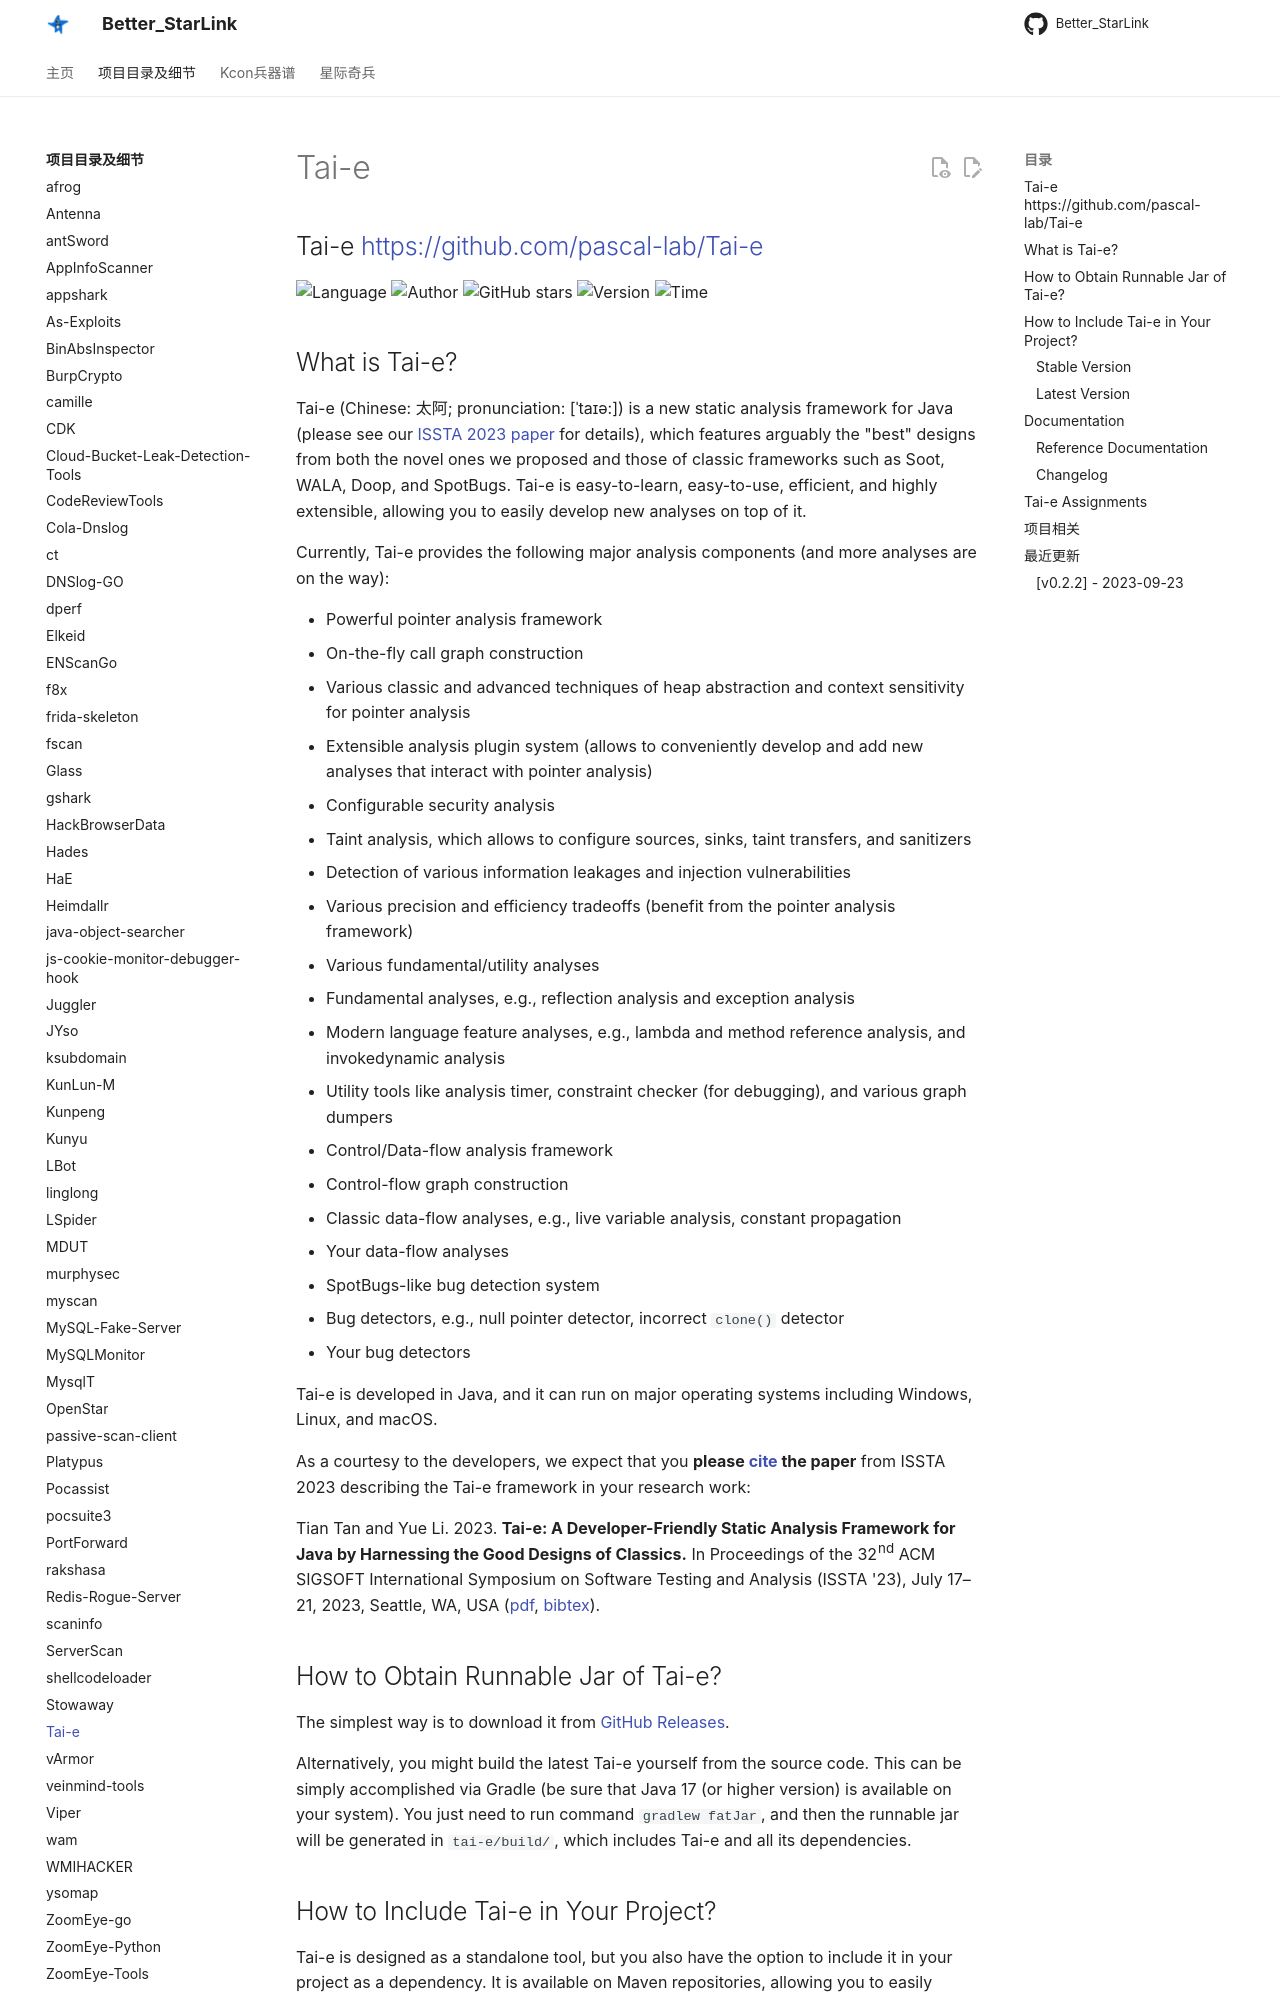

repository: ProbiusOfficial/Better_StarLink · page: detail/Tai-e/index.html · generator: mkdocs

## Tai-e <https://github.com/pascal-lab/Tai-e>
<!--auto_detail_badge_begin_0b490ffb61b26b45de3ea5d7dd8a582e-->
![Language](https://img.shields.io/badge/Language-Java-blue)
![Author](https://img.shields.io/badge/Author-pascal-lab-orange)
![GitHub stars](https://img.shields.io/github/stars/pascal-lab/Tai-e.svg?style=flat&logo=github)
![Version](https://img.shields.io/badge/Version-V0.2.2-red)
![Time](https://img.shields.io/badge/Join-20230913-green)
<!--auto_detail_badge_end_fef74f2d7ea73fcc43ff78e05b1e7451-->
